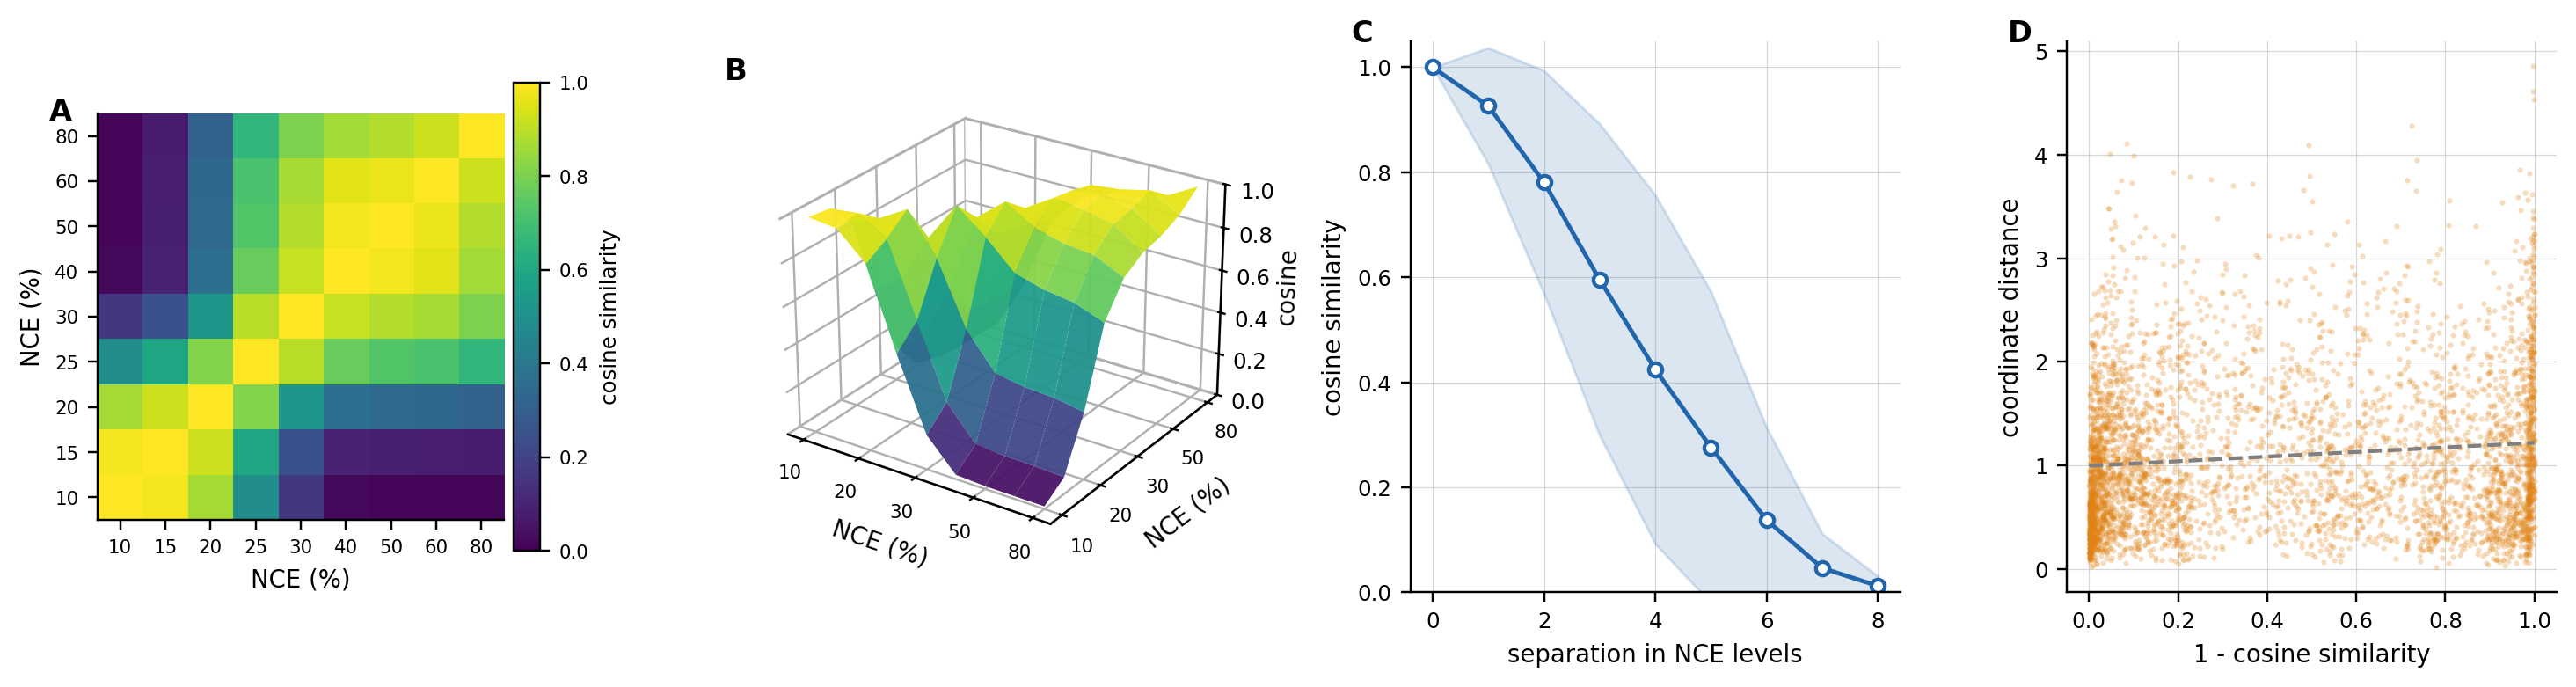

The Python source for this figure:
"""Panel 5 - Comparison method: raw-spectrum cosine similarity across NCE."""
import json
import numpy as np
import statistics as st
from collections import defaultdict
from panelstyle import (load, groups, new_panel, tag, save, _res,
                        BLUE, RED, GREEN, ORANGE, GREY, LIGHT, NCE)

coords, meta = load()
peaks = json.load(open(_res("_peaks.json")))
full = groups(coords, 9)


def cosine(a, b, tol=0.01):
    if not a or not b:
        return 0.0
    used, dot = set(), 0.0
    for m1, i1 in a:
        best, bj = tol, None
        for j, (m2, i2) in enumerate(b):
            if j in used:
                continue
            d = abs(m1 - m2)
            if d <= best:
                best, bj = d, j
        if bj is not None:
            used.add(bj)
            dot += i1 * b[bj][1]
    na = np.sqrt(sum(i * i for _, i in a))
    nb = np.sqrt(sum(i * i for _, i in b))
    return dot / (na * nb) if na > 0 and nb > 0 else 0.0


# Similarity matrix over NCE levels, averaged across compounds.
M = np.zeros((len(NCE), len(NCE)))
C = np.zeros((len(NCE), len(NCE)))
lag_sims = defaultdict(list)
sel = list(full)[:120]                     # bound the O(n^2) cost
for k in sel:
    v = {c["nce"]: c["scan_id"] for c in full[k]}
    for i, a in enumerate(NCE):
        for j, b in enumerate(NCE):
            if j < i or a not in v or b not in v:
                continue
            pa = peaks.get(str(v[a])) or peaks.get(v[a])
            pb = peaks.get(str(v[b])) or peaks.get(v[b])
            if not pa or not pb:
                continue
            s = cosine(pa, pb)
            M[i, j] += s
            M[j, i] += s
            C[i, j] += 1
            C[j, i] += 1
            lag_sims[abs(i - j)].append(s)
M = np.divide(M, np.maximum(C, 1))

fig, ax = new_panel(4, w=16.4, d3=(1,))

# --- A: similarity heat map over NCE pairs -----------------------------
im = ax[0].imshow(M, cmap="viridis", vmin=0, vmax=1, origin="lower")
ax[0].set_xticks(range(len(NCE)))
ax[0].set_xticklabels(NCE, fontsize=7)
ax[0].set_yticks(range(len(NCE)))
ax[0].set_yticklabels(NCE, fontsize=7)
ax[0].set_xlabel("NCE (%)")
ax[0].set_ylabel("NCE (%)")
ax[0].grid(False)
cb = fig.colorbar(im, ax=ax[0], pad=0.02, shrink=0.85, aspect=18)
cb.set_label("cosine similarity", fontsize=8)
cb.ax.tick_params(labelsize=7)
tag(ax[0], "A")

# --- B (3-D): the same surface, showing the ridge ----------------------
X, Y = np.meshgrid(np.arange(len(NCE)), np.arange(len(NCE)))
ax[1].plot_surface(X, Y, M, cmap="viridis", vmin=0, vmax=1,
                   edgecolor="none", alpha=0.95, rstride=1, cstride=1)
ax[1].set_xticks(range(0, len(NCE), 2))
ax[1].set_xticklabels([NCE[i] for i in range(0, len(NCE), 2)], fontsize=7)
ax[1].set_yticks(range(0, len(NCE), 2))
ax[1].set_yticklabels([NCE[i] for i in range(0, len(NCE), 2)], fontsize=7)
ax[1].set_xlabel("NCE (%)", labelpad=-3)
ax[1].set_ylabel("NCE (%)", labelpad=-3)
ax[1].set_zlabel("cosine", labelpad=-6)
ax[1].set_zlim(0, 1)
ax[1].view_init(elev=26, azim=-56)
ax[1].tick_params(pad=-1)
tag(ax[1], "B", d3=True)

# --- C: similarity decay with NCE separation ---------------------------
lags = sorted(lag_sims)
mu = [np.mean(lag_sims[l]) for l in lags]
sd = [np.std(lag_sims[l]) for l in lags]
ax[2].plot(lags, mu, "o-", color=BLUE, ms=5, mfc="white", mew=1.4)
ax[2].fill_between(lags, np.array(mu) - np.array(sd),
                   np.array(mu) + np.array(sd), color=BLUE, alpha=0.16)
ax[2].set_xlabel("separation in NCE levels")
ax[2].set_ylabel("cosine similarity")
ax[2].set_ylim(0, 1.05)
tag(ax[2], "C")

# --- D: coordinate distance vs spectral dissimilarity ------------------
xs, ys = [], []
for k in sel:
    v = {c["nce"]: c for c in full[k]}
    for i, a in enumerate(NCE):
        for b in NCE[i + 1:]:
            if a not in v or b not in v:
                continue
            pa = peaks.get(str(v[a]["scan_id"])) or peaks.get(v[a]["scan_id"])
            pb = peaks.get(str(v[b]["scan_id"])) or peaks.get(v[b]["scan_id"])
            if not pa or not pb:
                continue
            d = np.sqrt(sum((v[a][x] - v[b][x]) ** 2
                            for x in ("s_k", "s_t", "s_e")))
            xs.append(1 - cosine(pa, pb))
            ys.append(d)
xs, ys = np.array(xs), np.array(ys)
ax[3].scatter(xs, ys, s=4, color=ORANGE, alpha=0.28, linewidths=0)
m, b = np.polyfit(xs, ys, 1)
gx = np.linspace(0, xs.max(), 40)
ax[3].plot(gx, m * gx + b, "--", color=GREY, lw=1.4)
ax[3].set_xlabel("1 - cosine similarity")
ax[3].set_ylabel("coordinate distance")
tag(ax[3], "D")

save(fig, "panel5_baseline.png")
